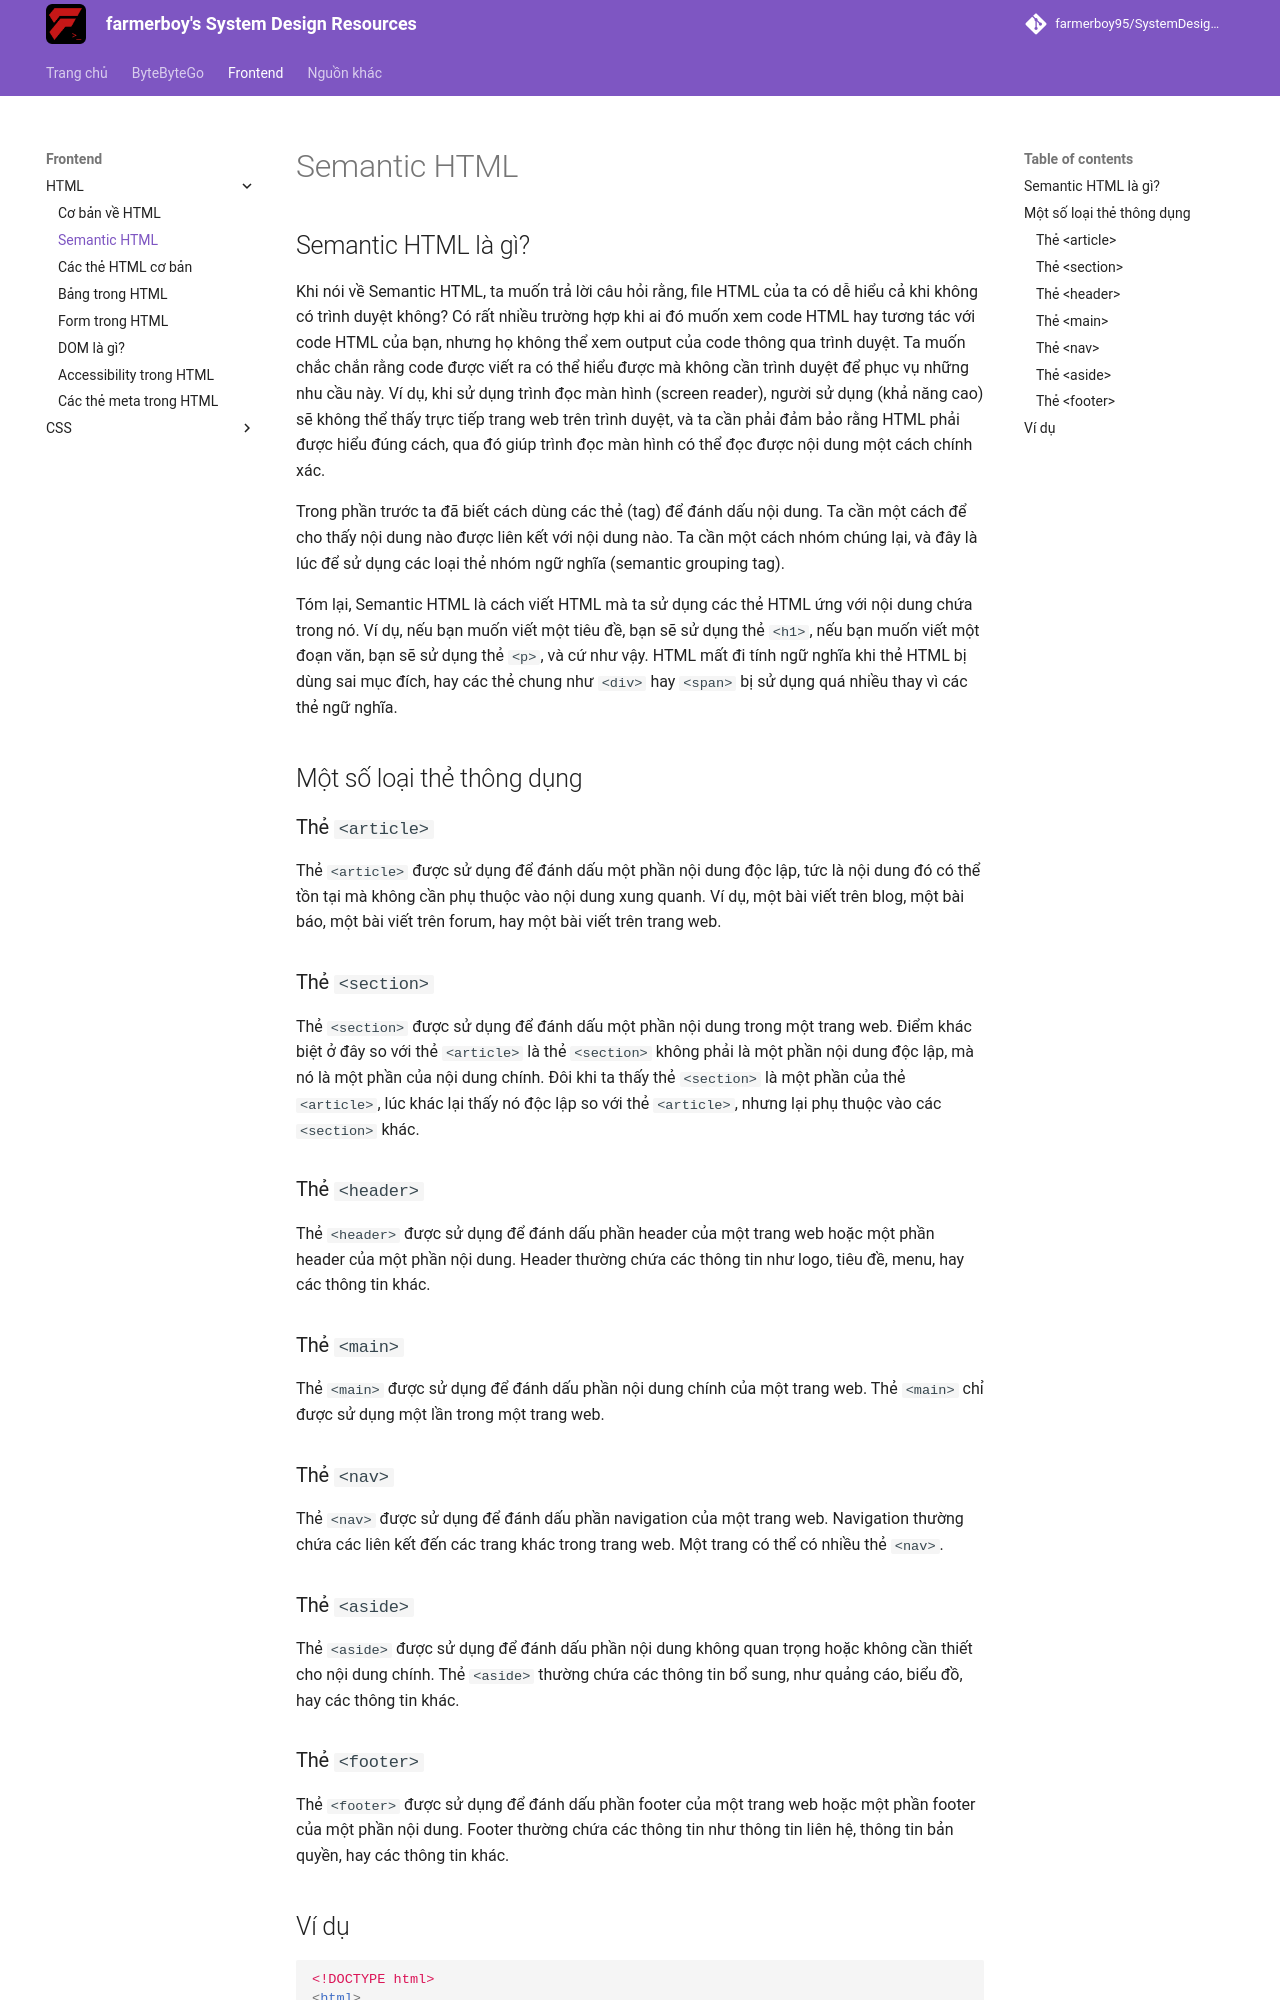

repository: farmerboy95/SystemDesignResources · page: frontend/html/semantic-html/index.html · generator: mkdocs

# Semantic HTML

## Semantic HTML là gì?

Khi nói về Semantic HTML, ta muốn trả lời câu hỏi rằng, file HTML của ta có dễ hiểu cả khi không có trình duyệt không? Có rất nhiều trường hợp khi ai đó muốn xem code HTML hay tương tác với code HTML của bạn, nhưng họ không thể xem output của code thông qua trình duyệt. Ta muốn chắc chắn rằng code được viết ra có thể hiểu được mà không cần trình duyệt để phục vụ những nhu cầu này. Ví dụ, khi sử dụng trình đọc màn hình (screen reader), người sử dụng (khả năng cao) sẽ không thể thấy trực tiếp trang web trên trình duyệt, và ta cần phải đảm bảo rằng HTML phải được hiểu đúng cách, qua đó giúp trình đọc màn hình có thể đọc được nội dung một cách chính xác.

Trong phần trước ta đã biết cách dùng các thẻ (tag) để đánh dấu nội dung. Ta cần một cách để cho thấy nội dung nào được liên kết với nội dung nào. Ta cần một cách nhóm chúng lại, và đây là lúc để sử dụng các loại thẻ nhóm ngữ nghĩa (semantic grouping tag).

Tóm lại, Semantic HTML là cách viết HTML mà ta sử dụng các thẻ HTML ứng với nội dung chứa trong nó. Ví dụ, nếu bạn muốn viết một tiêu đề, bạn sẽ sử dụng thẻ `<h1>`, nếu bạn muốn viết một đoạn văn, bạn sẽ sử dụng thẻ `<p>`, và cứ như vậy. HTML mất đi tính ngữ nghĩa khi thẻ HTML bị dùng sai mục đích, hay các thẻ chung như `<div>` hay `<span>` bị sử dụng quá nhiều thay vì các thẻ ngữ nghĩa.

## Một số loại thẻ thông dụng

### Thẻ `<article>`

Thẻ `<article>` được sử dụng để đánh dấu một phần nội dung độc lập, tức là nội dung đó có thể tồn tại mà không cần phụ thuộc vào nội dung xung quanh. Ví dụ, một bài viết trên blog, một bài báo, một bài viết trên forum, hay một bài viết trên trang web.

### Thẻ `<section>`

Thẻ `<section>` được sử dụng để đánh dấu một phần nội dung trong một trang web. Điểm khác biệt ở đây so với thẻ `<article>` là thẻ `<section>` không phải là một phần nội dung độc lập, mà nó là một phần của nội dung chính. Đôi khi ta thấy thẻ `<section>` là một phần của thẻ `<article>`, lúc khác lại thấy nó độc lập so với thẻ `<article>`, nhưng lại phụ thuộc vào các `<section>` khác.

### Thẻ `<header>`

Thẻ `<header>` được sử dụng để đánh dấu phần header của một trang web hoặc một phần header của một phần nội dung. Header thường chứa các thông tin như logo, tiêu đề, menu, hay các thông tin khác.

### Thẻ `<main>`

Thẻ `<main>` được sử dụng để đánh dấu phần nội dung chính của một trang web. Thẻ `<main>` chỉ được sử dụng một lần trong một trang web.

### Thẻ `<nav>`

Thẻ `<nav>` được sử dụng để đánh dấu phần navigation của một trang web. Navigation thường chứa các liên kết đến các trang khác trong trang web. Một trang có thể có nhiều thẻ `<nav>`.

### Thẻ `<aside>`

Thẻ `<aside>` được sử dụng để đánh dấu phần nội dung không quan trọng hoặc không cần thiết cho nội dung chính. Thẻ `<aside>` thường chứa các thông tin bổ sung, như quảng cáo, biểu đồ, hay các thông tin khác.

### Thẻ `<footer>`

Thẻ `<footer>` được sử dụng để đánh dấu phần footer của một trang web hoặc một phần footer của một phần nội dung. Footer thường chứa các thông tin như thông tin liên hệ, thông tin bản quyền, hay các thông tin khác.
